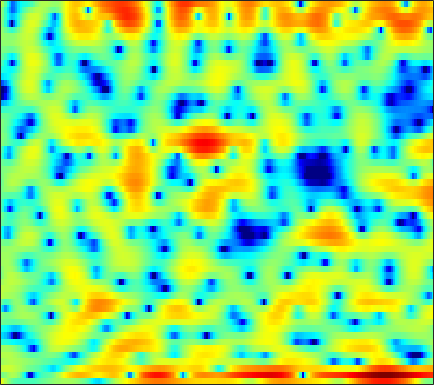

Values plotted in this chart, from the file beside it:
4.6366, 3.5036, 2.0492, 0.78332, -0.014484, -0.86737, -1.519, -1.8041, -2.1186, -2.3436, -2.4174, -2.4975, -2.4655, -2.4576, -2.3824, -2.274, -2.1044, -1.901, -1.6131, -1.2718, -0.88928, -0.62646, -0.24154, 0.11806
-0.02513, -0.3544, 0.2518, 1.096, 1.557, 1.789, 1.685, 1.314, 0.4248, -0.9925, -3.172, -5.482, -10.11, -18.06, -16.79, -10.11, -6.493, -4.839, -3.489, -2.606, -2.121, -1.879, -1.573, -1.159
2.736, 2.804, 2.938, 2.968, 2.933, 2.782, 2.505, 2.256, 1.843, 1.318, 0.7685, 0.3539, -0.1698, -0.6381, -0.9068, -1.202, -1.491, -1.742, -2.185, -2.836, -3.614, -4.358, -5.48, -6.436
1.027, 1.348, 1.653, 1.86, 1.948, 1.955, 1.876, 1.774, 1.583, 1.349, 1.1, 0.9245, 0.668, 0.3947, 0.1889, -0.07177, -0.3428, -0.5057, -0.7651, -1.02, -1.292, -1.501, -1.793, -2.089
1.958, 2.024, 2.059, 2.027, 1.973, 1.807, 1.544, 1.293, 0.8775, 0.417, -0.07841, -0.4521, -0.9098, -1.298, -1.489, -1.6, -1.543, -1.396, -1.105, -0.7791, -0.4889, -0.3089, -0.153, -0.1199
1.144, 1.191, 1.154, 1.013, 0.8306, 0.4855, 0.02718, -0.4104, -1.163, -2.159, -3.449, -4.696, -6.94, -10.23, -13.56, -15.96, -11.33, -7.99, -4.781, -2.438, -0.7138, 0.3079, 1.359, 2.112
-3.66, -3.599, -3.753, -4.085, -4.426, -4.904, -5.3, -5.542, -5.767, -5.922, -6.085, -6.241, -6.476, -6.647, -6.596, -6.199, -5.25, -4.261, -2.773, -1.302, 0.03658, 0.9215, 1.946, 2.783
-6.679, -6.934, -7.739, -9.203, -10.88, -14.27, -20.04, -23.41, -17.15, -12.41, -9.405, -7.801, -6.175, -4.886, -4.089, -3.09, -2.168, -1.509, -0.6556, 0.1691, 0.9378, 1.489, 2.172, 2.79
-4.256, -4.504, -5.03, -5.742, -6.365, -7.208, -7.748, -7.753, -7.274, -6.343, -5.251, -4.413, -3.404, -2.513, -1.952, -1.326, -0.7802, -0.4356, -0.02446, 0.3259, 0.6679, 0.9398, 1.321, 1.75
-0.6242, -0.7789, -0.9856, -1.15, -1.256, -1.334, -1.341, -1.267, -1.081, -0.7974, -0.5137, -0.2922, -0.02485, 0.1829, 0.2732, 0.2936, 0.1673, -0.03388, -0.4258, -0.9675, -1.626, -2.109, -2.546, -2.466
0.3266, -0.05439, -0.3679, -0.4028, -0.2576, 0.07739, 0.4676, 0.7574, 1.084, 1.345, 1.504, 1.558, 1.532, 1.42, 1.28, 0.9892, 0.5413, 0.07891, -0.8119, -2.137, -4.158, -6.477, -11.71, -20.41
-4.101, -7.256, -10.29, -7.455, -4.814, -2.215, -0.5169, 0.2982, 0.9623, 1.205, 1.152, 0.9412, 0.5361, 0.05173, -0.2752, -0.5448, -0.6214, -0.5766, -0.523, -0.5288, -0.621, -0.7224, -0.7391, -0.4942
-0.4303, -1.622, -2.489, -2.173, -1.469, -0.4958, 0.2204, 0.5109, 0.5521, 0.08491, -0.8992, -2.041, -4.226, -7.527, -10.71, -12.65, -8.914, -6.174, -3.536, -1.689, -0.3599, 0.4011, 1.22, 1.896
2.382, 2.05, 1.706, 1.466, 1.349, 1.218, 1.012, 0.7725, 0.2885, -0.4321, -1.446, -2.417, -3.943, -5.576, -6.61, -7.093, -6.357, -5.387, -4.041, -2.834, -1.837, -1.192, -0.4588, 0.1774
2.325, 2.279, 2.219, 2.141, 2.054, 1.894, 1.659, 1.419, 1.014, 0.5354, -0.0326, -0.4923, -1.12, -1.694, -2.068, -2.452, -2.702, -2.813, -2.903, -2.981, -3.041, -3.062, -3.003, -2.733
1.171, 1.601, 2.059, 2.366, 2.49, 2.51, 2.403, 2.247, 1.947, 1.569, 1.153, 0.8349, 0.4017, -0.02717, -0.3419, -0.7758, -1.27, -1.715, -2.462, -3.493, -4.935, -6.384, -8.823, -10.91
-0.6333, 0.5037, 1.533, 2.133, 2.362, 2.407, 2.196, 1.906, 1.388, 0.7586, 0.1465, -0.2502, -0.6279, -0.8276, -0.8821, -0.9154, -1.004, -1.167, -1.595, -2.33, -3.456, -4.583, -6.319, -7.513
0.01065, 0.6977, 1.321, 1.605, 1.598, 1.29, 0.6093, -0.1686, -1.568, -3.43, -5.697, -7.312, -8.144, -6.949, -5.54, -3.838, -2.562, -1.868, -1.242, -0.8814, -0.6975, -0.616, -0.4894, -0.2257
1.034, 1.223, 1.355, 1.296, 1.091, 0.583, -0.2479, -1.131, -2.729, -4.941, -7.938, -10.49, -11.87, -9.354, -7.121, -4.763, -3.087, -2.159, -1.232, -0.561, -0.05546, 0.2573, 0.6417, 1.02
1.063, 1.184, 1.25, 1.206, 1.085, 0.8023, 0.3875, -0.01466, -0.6622, -1.363, -2.01, -2.386, -2.608, -2.519, -2.293, -1.891, -1.49, -1.234, -0.9768, -0.8058, -0.6738, -0.5673, -0.3779, -0.1087
0.7208, 0.8403, 0.9407, 1.012, 1.063, 1.111, 1.136, 1.143, 1.114, 1.053, 0.9714, 0.894, 0.77, 0.6301, 0.4963, 0.2507, -0.09612, -0.4504, -1.058, -1.819, -2.647, -3.203, -3.645, -3.502
-0.2349, -0.4589, -0.6753, -0.6732, -0.4561, 0.06721, 0.7123, 1.209, 1.815, 2.285, 2.593, 2.733, 2.767, 2.637, 2.422, 1.95, 1.234, 0.4938, -0.8582, -2.771, -5.636, -8.953, -17.08, -15.7
-3.263, -5.119, -8.167, -9.812, -8.243, -4.951, -2.264, -0.7491, 0.7696, 1.84, 2.548, 2.886, 3.119, 3.106, 2.956, 2.574, 1.986, 1.411, 0.4548, -0.73, -2.071, -3.061, -3.942, -3.803
-3.493, -5.204, -7.627, -8.773, -7.846, -5.46, -3.23, -1.863, -0.4543, 0.5546, 1.24, 1.536, 1.704, 1.644, 1.47, 1.125, 0.694, 0.3682, -0.009507, -0.2735, -0.3916, -0.3569, -0.1523, 0.2102
-0.8776, -1.543, -2.257, -2.605, -2.627, -2.294, -1.708, -1.203, -0.5483, -0.03726, 0.2869, 0.3558, 0.1937, -0.2528, -0.7819, -1.695, -2.705, -3.362, -3.737, -3.303, -2.278, -1.365, -0.1764, 0.8755
-0.2333, -1.08, -2.173, -2.958, -3.216, -3.072, -2.465, -1.896, -1.152, -0.5805, -0.3047, -0.2779, -0.5758, -1.34, -2.261, -4.209, -7.468, -11.78, -29.52, -12, -5.729, -2.933, -0.3448, 1.466
-1.834, -3.644, -7, -12.06, -15.28, -11.47, -7.264, -5.131, -3.248, -2.09, -1.47, -1.285, -1.322, -1.65, -2.067, -2.789, -3.621, -4.101, -4.136, -3.188, -1.598, -0.3004, 1.292, 2.593
-1.907, -3.136, -5.062, -6.937, -7.622, -7.125, -5.734, -4.762, -3.786, -3.266, -3.096, -3.181, -3.412, -3.565, -3.565, -3.299, -2.764, -2.229, -1.392, -0.4534, 0.5345, 1.265, 2.17, 2.931
-0.6628, -0.887, -1.198, -1.51, -1.664, -1.8, -1.886, -2.031, -2.416, -3.178, -4.421, -5.753, -8.068, -10.27, -10.35, -8.041, -5.307, -3.57, -1.725, -0.3049, 0.8191, 1.492, 2.197, 2.713
-0.5877, -0.02829, 0.5096, 0.8444, 0.9586, 0.9621, 0.7579, 0.4739, -0.1803, -1.196, -2.744, -4.283, -6.999, -9.823, -10.07, -7.336, -4.413, -2.68, -0.9713, 0.2353, 1.041, 1.428, 1.71, 1.794
-1.291, -0.2064, 0.821, 1.516, 1.853, 2.103, 2.14, 2.047, 1.764, 1.323, 0.7503, 0.27, -0.3272, -0.7118, -0.7804, -0.586, -0.1772, 0.1534, 0.5227, 0.7127, 0.6459, 0.4175, -0.1349, -0.971
-0.6974, -0.07255, 0.6317, 1.171, 1.502, 1.832, 2.066, 2.161, 2.22, 2.19, 2.106, 2.002, 1.857, 1.716, 1.617, 1.476, 1.308, 1.131, 0.7979, 0.2781, -0.4707, -1.223, -2.55, -4.37
-0.1799, -0.0791, 0.1081, 0.3327, 0.5414, 0.8616, 1.221, 1.491, 1.826, 2.108, 2.32, 2.433, 2.506, 2.477, 2.393, 2.18, 1.847, 1.508, 0.903, 0.1184, -0.8567, -1.739, -3.142, -4.81
-0.7124, -1.129, -1.601, -1.767, -1.654, -1.151, -0.4002, 0.2477, 1.081, 1.827, 2.419, 2.772, 3.082, 3.215, 3.203, 3.038, 2.683, 2.292, 1.606, 0.7382, -0.3024, -1.183, -2.452, -3.81
-2.172, -3.742, -6.505, -9.236, -9.234, -6.406, -3.438, -1.694, 0.1365, 1.506, 2.554, 3.135, 3.704, 4.052, 4.155, 4.079, 3.75, 3.323, 2.534, 1.474, 0.1596, -0.9283, -2.396, -3.711
-1.555, -3.017, -5.659, -8.233, -8.421, -6.122, -3.605, -2.062, -0.4633, 0.7981, 1.853, 2.528, 3.306, 3.891, 4.177, 4.307, 4.125, 3.752, 2.867, 1.467, -0.5537, -2.603, -6.187, -9.717
0.4457, -0.0001625, -0.7538, -1.548, -2.034, -2.548, -2.967, -3.213, -3.383, -3.093, -2.285, -1.349, -0.0372, 1.136, 1.848, 2.532, 2.858, 2.855, 2.457, 1.573, 0.1156, -1.414, -3.965, -6.054
0.4176, 0.07104, -0.6328, -1.643, -2.604, -4.279, -6.597, -9.104, -14.28, -20.87, -14.05, -10.02, -6.573, -4.253, -2.932, -1.546, -0.5103, 0.06486, 0.6072, 0.8789, 0.9161, 0.8629, 0.7937, 0.8787
0.04389, -0.3547, -1.105, -2.103, -3.06, -4.635, -6.563, -8.241, -10.45, -11.83, -11.74, -10.98, -9.825, -8.632, -7.583, -6.025, -4.351, -3.145, -1.698, -0.4964, 0.4748, 1.072, 1.739, 2.307
0.03699, -0.3009, -0.8806, -1.588, -2.227, -3.218, -4.332, -5.242, -6.519, -7.86, -9.356, -10.75, -13.33, -16.62, -16.98, -12.52, -8.163, -5.661, -3.094, -1.152, 0.3513, 1.238, 2.179, 2.897
-0.6106, -0.8101, -1.09, -1.416, -1.703, -2.156, -2.718, -3.219, -4.027, -5.028, -6.311, -7.514, -9.401, -11.09, -11.08, -8.909, -6.047, -4.099, -1.953, -0.2575, 1.064, 1.851, 2.671, 3.252
-3.195, -3.188, -3.065, -2.876, -2.707, -2.49, -2.346, -2.292, -2.32, -2.464, -2.686, -2.862, -3.036, -3.005, -2.791, -2.215, -1.388, -0.695, 0.2197, 1.061, 1.776, 2.225, 2.696, 3.012
-8.692, -8.355, -7.515, -6.347, -5.403, -4.181, -3.076, -2.367, -1.58, -0.9715, -0.5084, -0.2397, 0.04948, 0.3036, 0.4819, 0.7159, 0.9451, 1.1, 1.3, 1.477, 1.645, 1.769, 1.929, 2.072
-20.29, -19.15, -15.46, -11.46, -8.879, -6.037, -3.786, -2.41, -0.9339, 0.2129, 1.074, 1.552, 2.001, 2.245, 2.313, 2.243, 1.993, 1.703, 1.2, 0.627, 0.1135, -0.1404, -0.1925, 0.07309
-28.37, -25.21, -18.27, -12.52, -9.215, -5.776, -3.118, -1.521, 0.2014, 1.532, 2.52, 3.058, 3.522, 3.687, 3.611, 3.227, 2.483, 1.66, 0.1144, -2.031, -4.813, -6.846, -7.285, -4.968
-12.83, -11.79, -9.874, -7.668, -6.003, -3.921, -2.039, -0.7919, 0.6691, 1.87, 2.804, 3.334, 3.784, 3.938, 3.836, 3.389, 2.546, 1.6, -0.1566, -2.626, -5.973, -8.704, -9.391, -6.415
-6.356, -6.184, -5.725, -5.041, -4.386, -3.359, -2.221, -1.307, -0.1039, 1.02, 1.994, 2.581, 3.14, 3.427, 3.456, 3.231, 2.708, 2.131, 1.152, 0.01974, -1.093, -1.781, -2.334, -2.451
-3.548, -3.972, -4.564, -5.109, -5.376, -5.253, -4.372, -3.298, -1.645, -0.0433, 1.336, 2.165, 3.006, 3.527, 3.72, 3.726, 3.463, 3.115, 2.471, 1.657, 0.7304, 3.4084e-05, -0.9923, -1.952
-1.855, -2.782, -4.563, -7.335, -10.66, -17.86, -12.76, -7.769, -3.516, -0.6727, 1.325, 2.42, 3.49, 4.154, 4.421, 4.511, 4.321, 4.001, 3.363, 2.484, 1.365, 0.3437, -1.303, -3.369
-0.6921, -1.344, -2.513, -3.975, -5.109, -5.96, -5.147, -3.713, -1.592, 0.2731, 1.746, 2.604, 3.429, 3.934, 4.109, 4.093, 3.813, 3.434, 2.718, 1.782, 0.6127, -0.4376, -2.101, -4.165
-0.07989, -0.2225, -0.4835, -0.748, -0.8645, -0.8226, -0.4876, -0.07199, 0.633, 1.368, 2.042, 2.461, 2.842, 3.007, 2.981, 2.731, 2.237, 1.725, 0.8635, -0.1568, -1.292, -2.148, -3.26, -4.243
0.4671, 0.5176, 0.5212, 0.5135, 0.5491, 0.6837, 0.9187, 1.163, 1.547, 1.955, 2.318, 2.515, 2.647, 2.571, 2.362, 1.86, 1.081, 0.3079, -0.9681, -2.496, -4.128, -5.284, -6.412, -6.76
0.9844, 0.8717, 0.6442, 0.4379, 0.3454, 0.3824, 0.6288, 0.9451, 1.46, 2.008, 2.477, 2.732, 2.908, 2.841, 2.597, 1.992, 1.023, 0.00979, -1.784, -4.261, -7.733, -11.47, -18.76, -16.33
0.9951, 0.3067, -0.8398, -2.087, -2.883, -3.303, -2.679, -1.747, -0.3125, 0.9953, 2.053, 2.66, 3.186, 3.393, 3.323, 2.905, 2.093, 1.217, -0.3429, -2.386, -4.884, -6.871, -8.922, -9.168
0.6853, -0.6862, -3.248, -7.211, -12.14, -27, -11.49, -6.971, -3.246, -0.7251, 1.087, 2.101, 3.056, 3.614, 3.801, 3.735, 3.315, 2.766, 1.723, 0.3934, -1.203, -2.578, -4.524, -6.53
0.7365, -0.6378, -2.852, -5.313, -6.946, -8.069, -7.401, -6.121, -4.025, -2.026, -0.2863, 0.7999, 1.924, 2.717, 3.103, 3.371, 3.352, 3.137, 2.577, 1.695, 0.4208, -0.8074, -2.993, -6.103
0.8688, -0.6385, -3.148, -6.292, -8.948, -11.83, -11.23, -9.174, -6.437, -4.258, -2.579, -1.592, -0.4961, 0.4007, 0.9568, 1.555, 1.969, 2.146, 2.175, 1.906, 1.397, 0.8837, 0.0732, -0.704
2.525, 1.102, -1.347, -4.582, -7.612, -11.41, -10.93, -8.845, -6.608, -5.179, -4.44, -4.173, -3.793, -3.144, -2.367, -1.145, 0.03419, 0.7736, 1.48, 1.853, 1.93, 1.795, 1.467, 1.073
